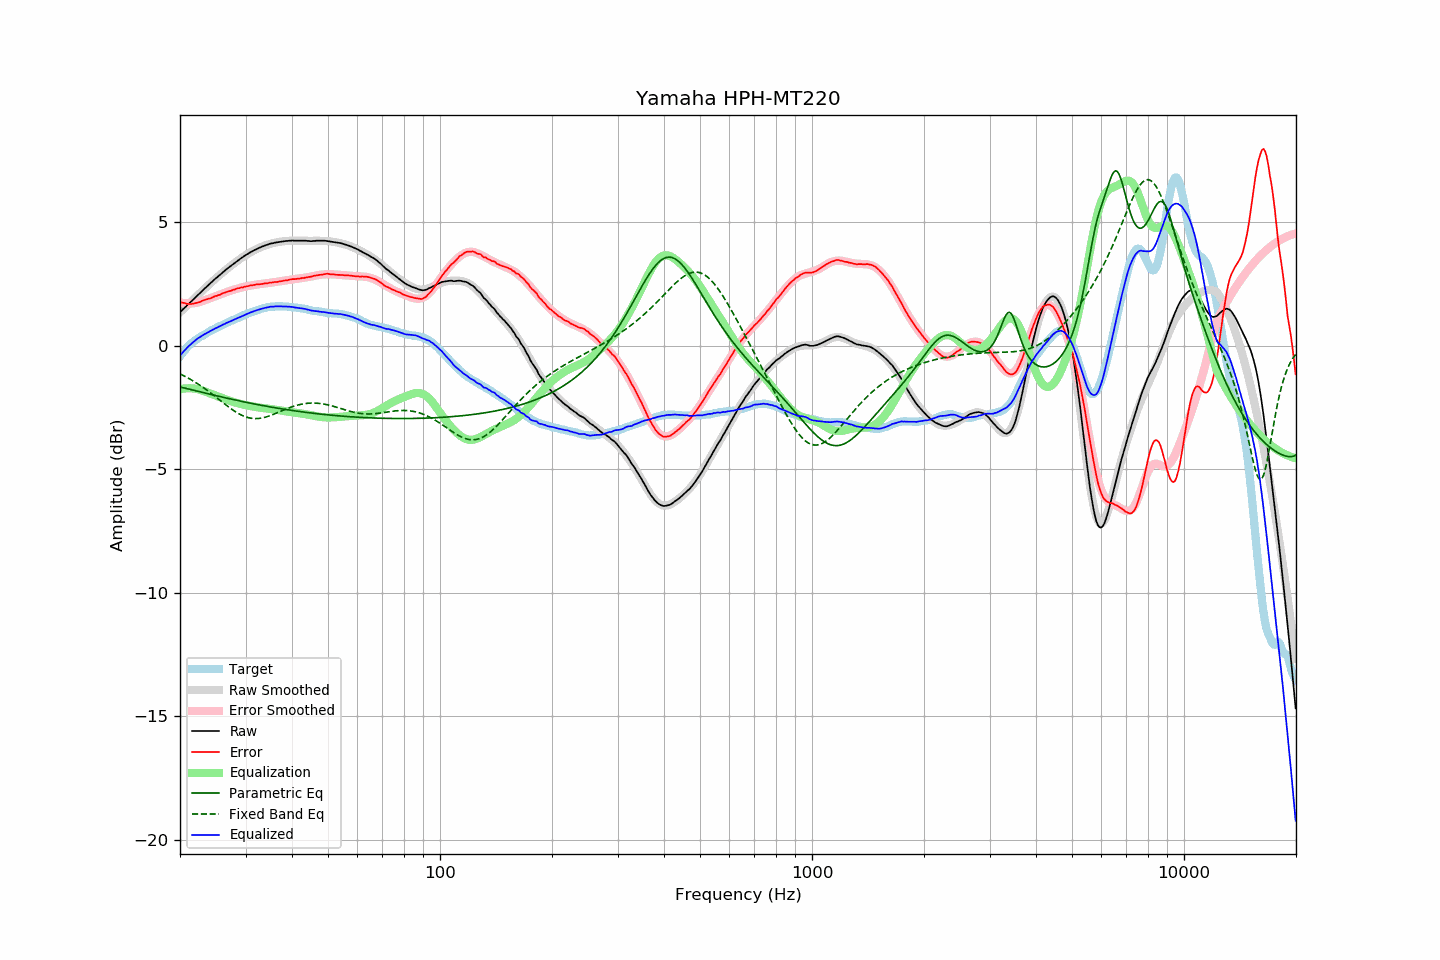

Source data for this figure (header and first rows):
frequency, raw, error, smoothed, error_smoothed, equalization, parametric_eq, fixed_band_eq, equalized_raw, equalized_smoothed, target
20.00, 1.36, 1.78, 1.36, 1.76, -1.76, -1.66, -1.14, -0.40, -0.40, -0.42
20.20, 1.42, 1.75, 1.42, 1.74, -1.74, -1.68, -1.17, -0.32, -0.32, -0.33
20.40, 1.49, 1.74, 1.49, 1.73, -1.73, -1.70, -1.20, -0.24, -0.25, -0.25
20.61, 1.55, 1.73, 1.55, 1.73, -1.73, -1.71, -1.23, -0.18, -0.18, -0.19
20.81, 1.61, 1.70, 1.61, 1.72, -1.72, -1.73, -1.27, -0.11, -0.11, -0.09
21.02, 1.68, 1.69, 1.68, 1.72, -1.72, -1.74, -1.30, -0.04, -0.04, -0.01
21.23, 1.74, 1.70, 1.74, 1.72, -1.72, -1.76, -1.34, 0.02, 0.02, 0.04
21.44, 1.80, 1.70, 1.80, 1.72, -1.72, -1.78, -1.38, 0.08, 0.08, 0.10
21.66, 1.86, 1.71, 1.86, 1.72, -1.72, -1.79, -1.42, 0.14, 0.14, 0.15
21.87, 1.92, 1.72, 1.93, 1.73, -1.73, -1.81, -1.46, 0.19, 0.20, 0.20
22.09, 1.99, 1.74, 1.99, 1.74, -1.74, -1.82, -1.50, 0.25, 0.25, 0.25
22.31, 2.05, 1.75, 2.05, 1.75, -1.75, -1.84, -1.54, 0.30, 0.30, 0.30
22.54, 2.11, 1.77, 2.11, 1.77, -1.77, -1.86, -1.58, 0.34, 0.34, 0.34
22.76, 2.17, 1.79, 2.17, 1.79, -1.79, -1.87, -1.62, 0.38, 0.38, 0.38
22.99, 2.24, 1.83, 2.24, 1.81, -1.81, -1.89, -1.67, 0.43, 0.42, 0.41
23.22, 2.30, 1.85, 2.30, 1.84, -1.84, -1.90, -1.71, 0.46, 0.46, 0.45
23.45, 2.36, 1.87, 2.36, 1.86, -1.86, -1.92, -1.76, 0.50, 0.50, 0.49
23.69, 2.42, 1.89, 2.42, 1.89, -1.89, -1.93, -1.81, 0.53, 0.53, 0.53
23.92, 2.48, 1.91, 2.48, 1.91, -1.91, -1.95, -1.86, 0.57, 0.57, 0.57
24.16, 2.54, 1.92, 2.54, 1.94, -1.94, -1.97, -1.91, 0.61, 0.60, 0.62
24.40, 2.60, 1.96, 2.60, 1.96, -1.96, -1.98, -1.95, 0.64, 0.64, 0.65
24.65, 2.66, 1.99, 2.66, 1.99, -1.99, -2.00, -2.01, 0.67, 0.67, 0.67
24.89, 2.72, 2.02, 2.72, 2.01, -2.01, -2.01, -2.06, 0.71, 0.71, 0.70
25.14, 2.77, 2.03, 2.77, 2.03, -2.03, -2.03, -2.11, 0.74, 0.74, 0.74
25.39, 2.83, 2.06, 2.83, 2.06, -2.06, -2.04, -2.16, 0.77, 0.77, 0.77
25.65, 2.88, 2.07, 2.89, 2.08, -2.08, -2.06, -2.21, 0.80, 0.81, 0.81
25.91, 2.94, 2.11, 2.94, 2.11, -2.11, -2.07, -2.26, 0.83, 0.84, 0.83
26.16, 3.00, 2.14, 3.00, 2.13, -2.13, -2.09, -2.31, 0.87, 0.87, 0.86
26.43, 3.05, 2.15, 3.05, 2.16, -2.16, -2.10, -2.36, 0.89, 0.90, 0.90
26.69, 3.11, 2.18, 3.10, 2.18, -2.18, -2.12, -2.41, 0.93, 0.93, 0.93
26.96, 3.16, 2.21, 3.16, 2.20, -2.20, -2.13, -2.46, 0.96, 0.95, 0.95
27.23, 3.21, 2.22, 3.21, 2.22, -2.22, -2.15, -2.51, 0.98, 0.98, 0.99
27.50, 3.26, 2.24, 3.26, 2.25, -2.25, -2.16, -2.56, 1.01, 1.01, 1.02
27.77, 3.31, 2.27, 3.31, 2.27, -2.27, -2.17, -2.60, 1.04, 1.04, 1.04
28.05, 3.36, 2.28, 3.36, 2.29, -2.29, -2.19, -2.65, 1.07, 1.07, 1.08
28.33, 3.41, 2.31, 3.41, 2.31, -2.31, -2.20, -2.69, 1.10, 1.10, 1.10
28.62, 3.46, 2.33, 3.46, 2.32, -2.32, -2.22, -2.73, 1.13, 1.13, 1.12
28.90, 3.50, 2.34, 3.50, 2.34, -2.34, -2.23, -2.76, 1.16, 1.16, 1.16
29.19, 3.55, 2.37, 3.55, 2.36, -2.36, -2.24, -2.80, 1.19, 1.19, 1.18
29.48, 3.59, 2.36, 3.59, 2.38, -2.38, -2.26, -2.83, 1.21, 1.22, 1.23
29.78, 3.64, 2.39, 3.64, 2.39, -2.39, -2.27, -2.86, 1.25, 1.25, 1.25
30.08, 3.68, 2.40, 3.68, 2.41, -2.41, -2.29, -2.88, 1.27, 1.27, 1.27
30.38, 3.72, 2.42, 3.72, 2.42, -2.42, -2.30, -2.90, 1.30, 1.30, 1.30
30.68, 3.76, 2.43, 3.76, 2.43, -2.43, -2.31, -2.92, 1.33, 1.33, 1.33
30.99, 3.80, 2.45, 3.80, 2.44, -2.44, -2.32, -2.93, 1.36, 1.35, 1.35
31.30, 3.83, 2.45, 3.83, 2.45, -2.45, -2.34, -2.94, 1.38, 1.38, 1.38
31.61, 3.87, 2.47, 3.87, 2.46, -2.46, -2.35, -2.95, 1.41, 1.40, 1.40
31.93, 3.90, 2.48, 3.90, 2.47, -2.47, -2.36, -2.95, 1.42, 1.43, 1.42
32.24, 3.93, 2.49, 3.93, 2.48, -2.48, -2.38, -2.95, 1.45, 1.45, 1.44
32.57, 3.96, 2.49, 3.96, 2.49, -2.49, -2.39, -2.94, 1.47, 1.47, 1.47
32.89, 3.99, 2.50, 3.99, 2.50, -2.50, -2.40, -2.93, 1.49, 1.49, 1.49
33.22, 4.02, 2.51, 4.02, 2.51, -2.51, -2.41, -2.92, 1.51, 1.51, 1.51
33.55, 4.04, 2.51, 4.04, 2.52, -2.52, -2.43, -2.91, 1.52, 1.52, 1.53
33.89, 4.07, 2.54, 4.07, 2.53, -2.53, -2.44, -2.89, 1.54, 1.54, 1.53
34.23, 4.09, 2.53, 4.09, 2.54, -2.54, -2.45, -2.87, 1.55, 1.55, 1.56
34.57, 4.11, 2.54, 4.11, 2.55, -2.55, -2.46, -2.85, 1.56, 1.56, 1.57
34.92, 4.14, 2.57, 4.13, 2.56, -2.56, -2.47, -2.83, 1.58, 1.57, 1.57
35.27, 4.15, 2.56, 4.15, 2.56, -2.56, -2.48, -2.80, 1.59, 1.58, 1.59
35.62, 4.16, 2.57, 4.16, 2.57, -2.57, -2.50, -2.78, 1.59, 1.59, 1.59
35.97, 4.18, 2.59, 4.18, 2.58, -2.58, -2.51, -2.75, 1.60, 1.60, 1.59
... 635 more rows
